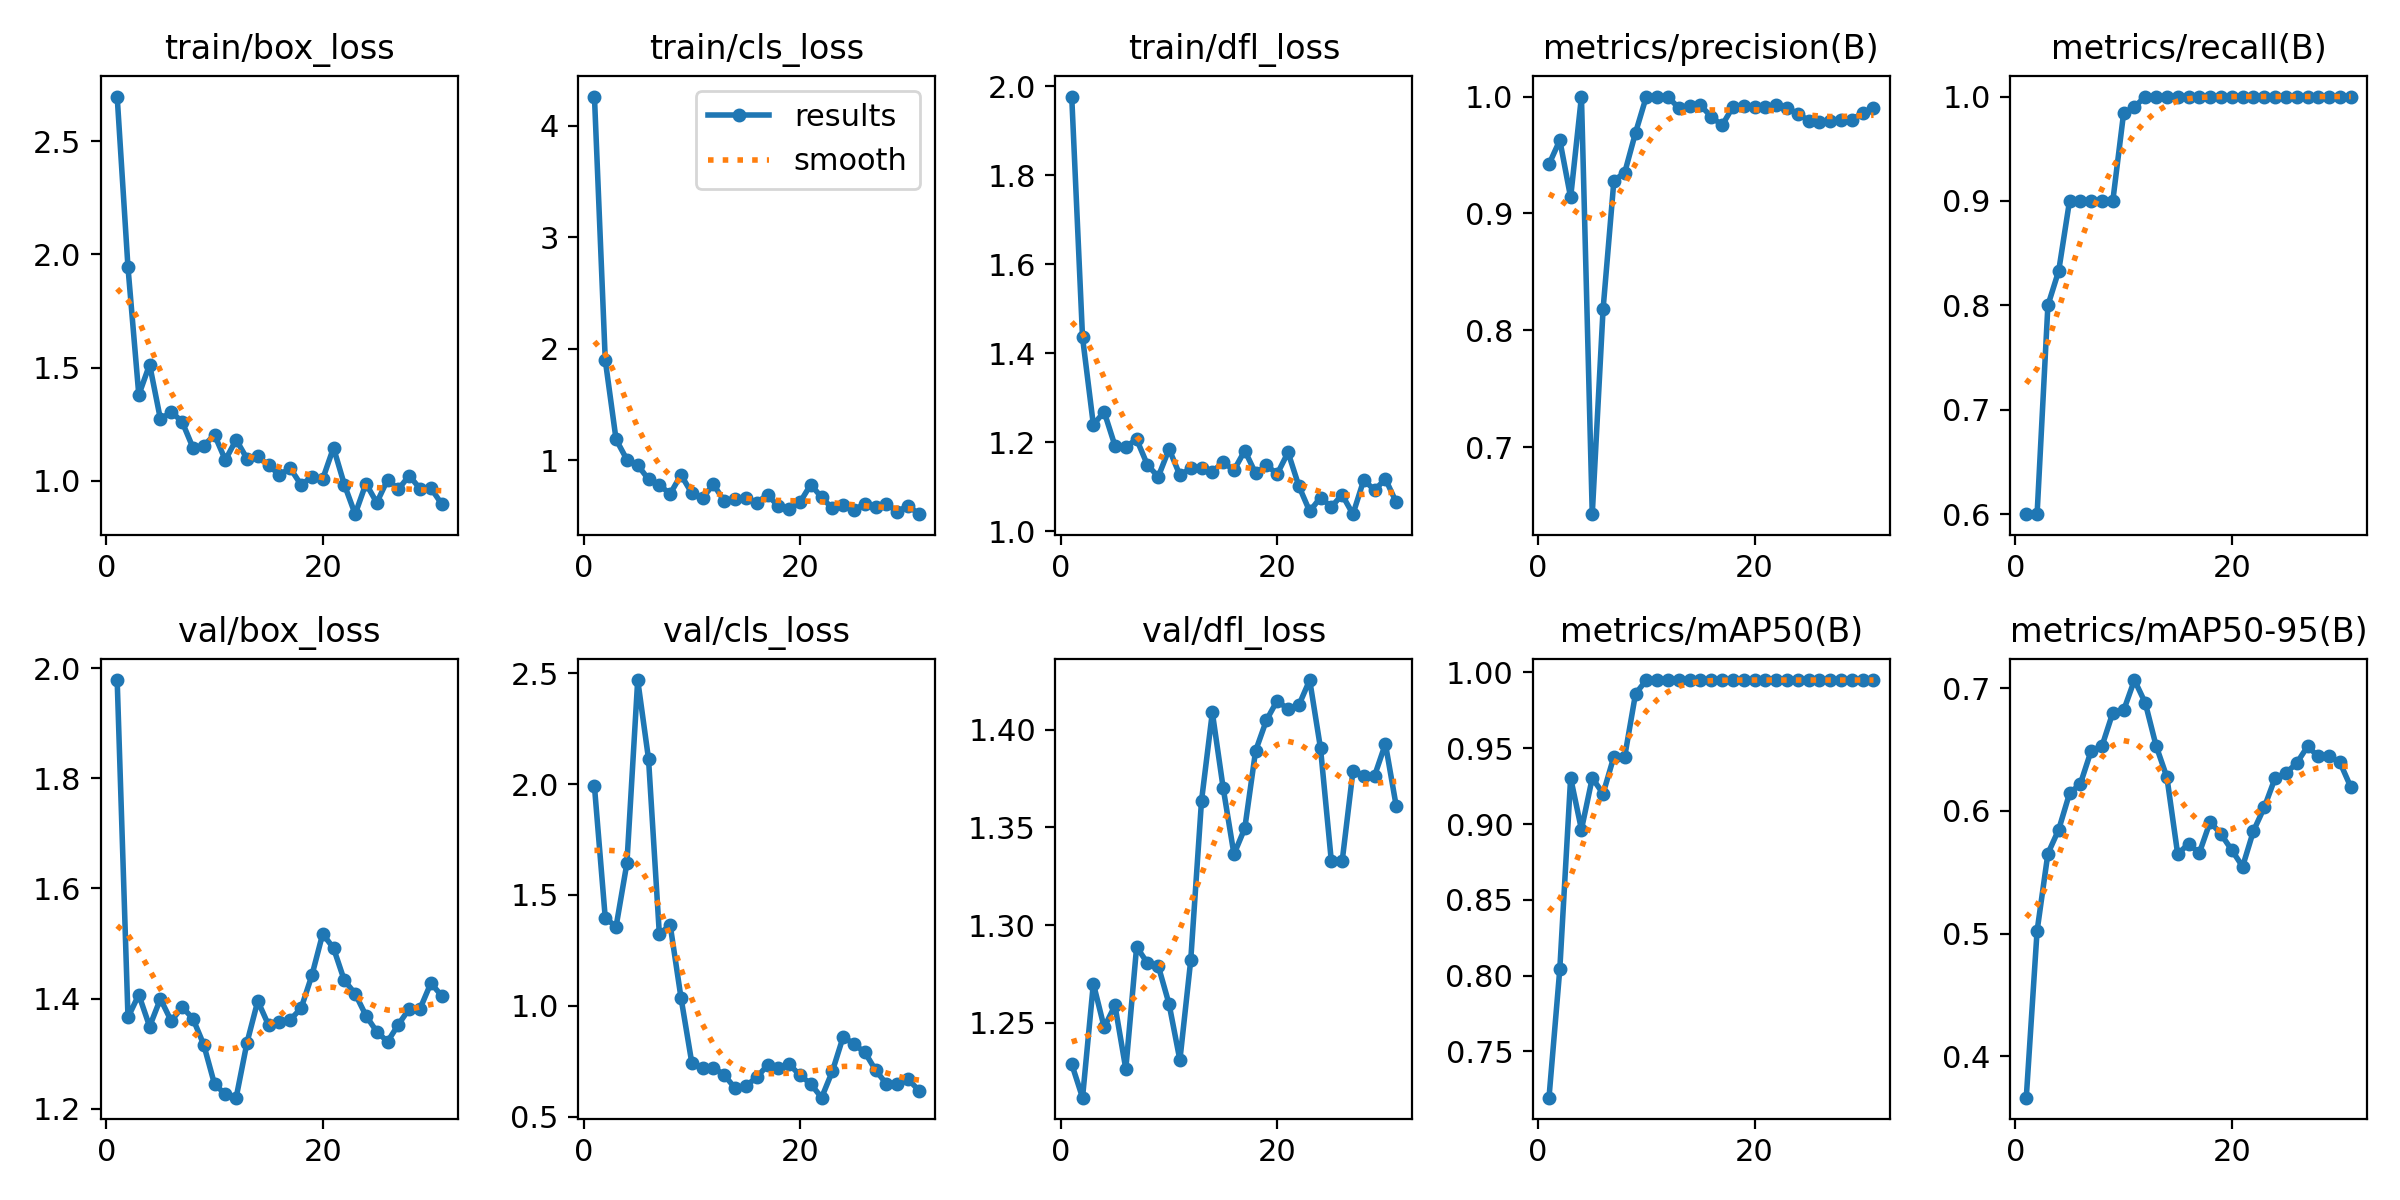

The table this chart was drawn from, first rows:
epoch, time, train/box_loss, train/cls_loss, train/dfl_loss, metrics/precision(B), metrics/recall(B), metrics/mAP50(B), metrics/mAP50-95(B), val/box_loss, val/cls_loss, val/dfl_loss, lr/pg0, lr/pg1, lr/pg2
1, 325.8, 2.696, 4.259, 1.976, 0.9421, 0.6, 0.7194, 0.3661, 1.979, 1.99, 1.229, 2e-05, 2e-05, 0.09802
2, 702.4, 1.942, 1.899, 1.435, 0.9627, 0.6, 0.8043, 0.5021, 1.366, 1.396, 1.212, 4.93813e-05, 4.93813e-05, 0.09505
3, 944.9, 1.379, 1.188, 1.239, 0.9137, 0.8, 0.9304, 0.5652, 1.407, 1.357, 1.27, 7.802e-05, 7.802e-05, 0.09208
4, 1170, 1.514, 1.008, 1.268, 1, 0.8331, 0.8964, 0.5848, 1.349, 1.643, 1.248, 0.0001059, 0.0001059, 0.08911
5, 1427, 1.272, 0.9587, 1.192, 0.6429, 0.9, 0.9304, 0.6143, 1.399, 2.469, 1.259, 0.0001331, 0.0001331, 0.08613
6, 1667, 1.305, 0.8314, 1.19, 0.8182, 0.9, 0.92, 0.6221, 1.359, 2.113, 1.226, 0.0001595, 0.0001595, 0.08316
7, 1881, 1.261, 0.78, 1.207, 0.9281, 0.9, 0.9445, 0.6491, 1.385, 1.324, 1.289, 0.0001852, 0.0001852, 0.08019
8, 2102, 1.147, 0.7005, 1.149, 0.9349, 0.9, 0.9445, 0.6529, 1.363, 1.364, 1.28, 0.0002101, 0.0002101, 0.07721
9, 2324, 1.155, 0.8711, 1.123, 0.9691, 0.9, 0.9859, 0.6801, 1.316, 1.037, 1.279, 0.0002343, 0.0002343, 0.07423
10, 2553, 1.203, 0.7072, 1.185, 1, 0.9841, 0.995, 0.6819, 1.244, 0.7429, 1.26, 0.0002577, 0.0002577, 0.07126
11, 2792, 1.092, 0.6639, 1.126, 1, 0.99, 0.995, 0.7067, 1.226, 0.7209, 1.231, 0.0002804, 0.0002804, 0.06828
12, 3045, 1.182, 0.7869, 1.142, 0.9997, 1, 0.995, 0.6881, 1.22, 0.7217, 1.282, 0.0003024, 0.0003024, 0.0653
13, 3270, 1.099, 0.6348, 1.142, 0.9902, 1, 0.995, 0.6532, 1.32, 0.6878, 1.364, 0.0003236, 0.0003236, 0.06232
14, 3528, 1.109, 0.6509, 1.134, 0.9917, 1, 0.995, 0.6275, 1.396, 0.6287, 1.409, 0.000344, 0.000344, 0.05934
15, 3758, 1.069, 0.66, 1.155, 0.9924, 1, 0.995, 0.5647, 1.351, 0.6383, 1.37, 0.0003638, 0.0003638, 0.05636
16, 4012, 1.027, 0.6228, 1.137, 0.9829, 1, 0.995, 0.5733, 1.357, 0.6775, 1.336, 0.0003828, 0.0003828, 0.05338
17, 4260, 1.056, 0.6925, 1.181, 0.9754, 1, 0.995, 0.5657, 1.362, 0.7319, 1.35, 0.000401, 0.000401, 0.0504
18, 4497, 0.9827, 0.5902, 1.13, 0.9911, 1, 0.995, 0.5911, 1.382, 0.7209, 1.389, 0.0004185, 0.0004185, 0.04742
19, 4678, 1.018, 0.5675, 1.148, 0.9923, 1, 0.995, 0.5811, 1.442, 0.7363, 1.405, 0.0004353, 0.0004353, 0.04444
20, 4888, 1.008, 0.6254, 1.129, 0.9915, 1, 0.995, 0.5681, 1.517, 0.6868, 1.415, 0.0004513, 0.0004513, 0.04145
21, 5120, 1.146, 0.7846, 1.177, 0.9911, 1, 0.995, 0.5546, 1.492, 0.6479, 1.411, 0.0004665, 0.0004665, 0.03847
22, 5397, 0.9842, 0.6695, 1.102, 0.9924, 1, 0.995, 0.5836, 1.433, 0.5856, 1.413, 0.0004811, 0.0004811, 0.03548
23, 5630, 0.8533, 0.5712, 1.045, 0.9903, 1, 0.995, 0.6028, 1.409, 0.7053, 1.426, 0.0004949, 0.0004949, 0.03249
24, 5859, 0.9885, 0.6048, 1.076, 0.9854, 1, 0.995, 0.6268, 1.369, 0.861, 1.391, 0.0005079, 0.0005079, 0.02951
25, 6105, 0.9038, 0.5602, 1.055, 0.9795, 1, 0.995, 0.6309, 1.34, 0.8265, 1.333, 0.0005202, 0.0005202, 0.02652
26, 6361, 1.006, 0.6105, 1.082, 0.9786, 1, 0.995, 0.6389, 1.322, 0.7902, 1.333, 0.0005318, 0.0005318, 0.02353
27, 6584, 0.9641, 0.5819, 1.039, 0.9791, 1, 0.995, 0.6526, 1.353, 0.7092, 1.379, 0.0005426, 0.0005426, 0.02054
28, 6842, 1.023, 0.6073, 1.116, 0.9801, 1, 0.995, 0.6445, 1.381, 0.6473, 1.377, 0.0005527, 0.0005527, 0.01755
29, 7057, 0.966, 0.543, 1.093, 0.9801, 1, 0.995, 0.6445, 1.381, 0.6473, 1.377, 0.000562, 0.000562, 0.01456
30, 7320, 0.9687, 0.5947, 1.118, 0.9861, 1, 0.995, 0.6396, 1.428, 0.6688, 1.393, 0.0005706, 0.0005706, 0.01157
31, 7557, 0.8983, 0.5191, 1.065, 0.9899, 1, 0.995, 0.6195, 1.405, 0.6179, 1.361, 0.0005784, 0.0005784, 0.008578
